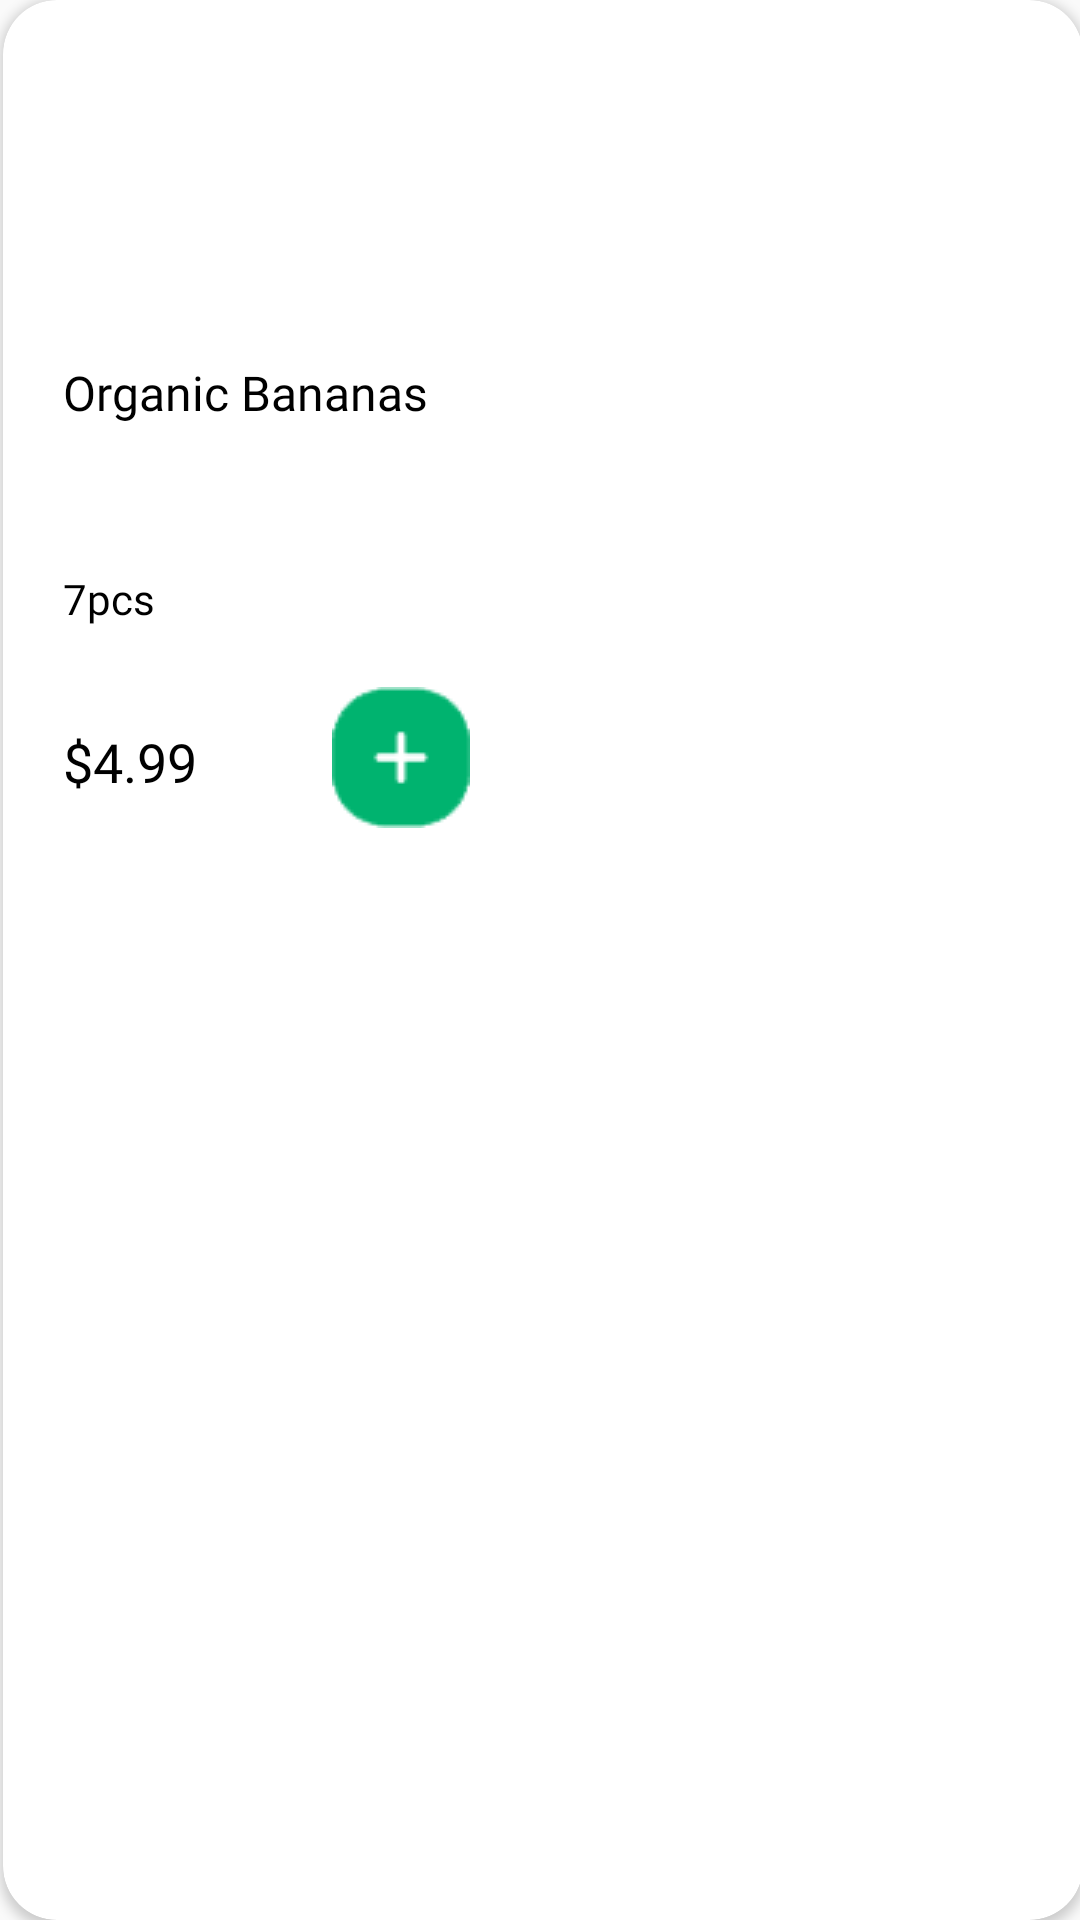

The Android layout XML behind this screen, and the referenced resources:
<!-- AndroidManifest.xml: application theme Theme.Final -->
<!-- res/layout/product_item.xml -->
<?xml version="1.0" encoding="utf-8"?>
<androidx.cardview.widget.CardView xmlns:android="http://schemas.android.com/apk/res/android"
    xmlns:app="http://schemas.android.com/apk/res-auto"
    android:layout_width="175dp"
    android:layout_height="290dp"
    android:layout_margin="15dp"
    android:translationX="1dp"
    app:cardCornerRadius="18dp"
    android:id="@+id/cardview_layout"
    >

    <LinearLayout
        android:layout_width="match_parent"
        android:layout_height="match_parent"
        android:orientation="vertical">

        <ImageView
            android:id="@+id/product_image_home"
            android:layout_width="100dp"
            android:layout_height="80dp"
            android:layout_gravity="center"
            android:layout_marginTop="20dp"
            android:layout_marginBottom="20dp"
            android:src="@drawable/banana"/>

        <TextView
            android:id="@+id/product_name_home"
            android:layout_width="wrap_content"
            android:layout_height="60dp"
            android:layout_marginStart="20dp"
            android:hint="Organic Bananas"
            android:textColorHint="@color/black"
            android:fontFamily="@font/girloybold"
            android:textColor="@color/black"
            android:textSize="16dp"/>

        <TextView
            android:id="@+id/product_quantity_home"
            android:layout_width="wrap_content"
            android:layout_height="wrap_content"
            android:layout_marginTop="10dp"
            android:layout_marginStart="20dp"
            android:hint="7pcs"
            android:textColorHint="@color/black"
            android:fontFamily="@font/girm"
            android:textColor="@color/black"
            android:textSize="14dp"/>

        <LinearLayout
            android:layout_width="match_parent"
            android:layout_height="50dp"
            android:layout_margin="20dp"
            android:orientation="horizontal">

            <TextView
                android:id="@+id/product_price_home"
                android:layout_width="wrap_content"
                android:layout_height="wrap_content"
                android:layout_gravity="center"
                android:fontFamily="@font/girse"
                android:hint="$4.99"
                android:textColor="@color/black"
                android:textColorHint="@color/black"
                android:textSize="18dp" />

            <ImageView
                android:layout_width="wrap_content"
                android:layout_height="wrap_content"
                android:layout_marginStart="45dp"
                android:src="@drawable/add_btn" />

        </LinearLayout>

    </LinearLayout>

</androidx.cardview.widget.CardView>
<!-- resources referenced by this layout -->
<resources>
  <color name="black">#FF000000</color>
  <!-- drawable add_btn: png bitmap (drawable, 3646 bytes) -->
  <style name="Theme.Final" parent="Theme.AppCompat.Light.NoActionBar">
          
          <item name="colorPrimary">#53B175</item>
          <item name="colorPrimaryVariant">@color/purple_700</item>
          <item name="colorOnPrimary">@color/white</item>
          
          <item name="colorSecondary">@color/teal_200</item>
          <item name="colorSecondaryVariant">@color/teal_700</item>
          <item name="colorOnSecondary">@color/black</item>
          
          <item name="android:statusBarColor">#53B175</item>
          
      </style>
  <color name="purple_700">#FF3700B3</color>
  <color name="white">#FFFFFFFF</color>
  <color name="teal_200">#FF03DAC5</color>
  <color name="teal_700">#FF018786</color>
</resources>
